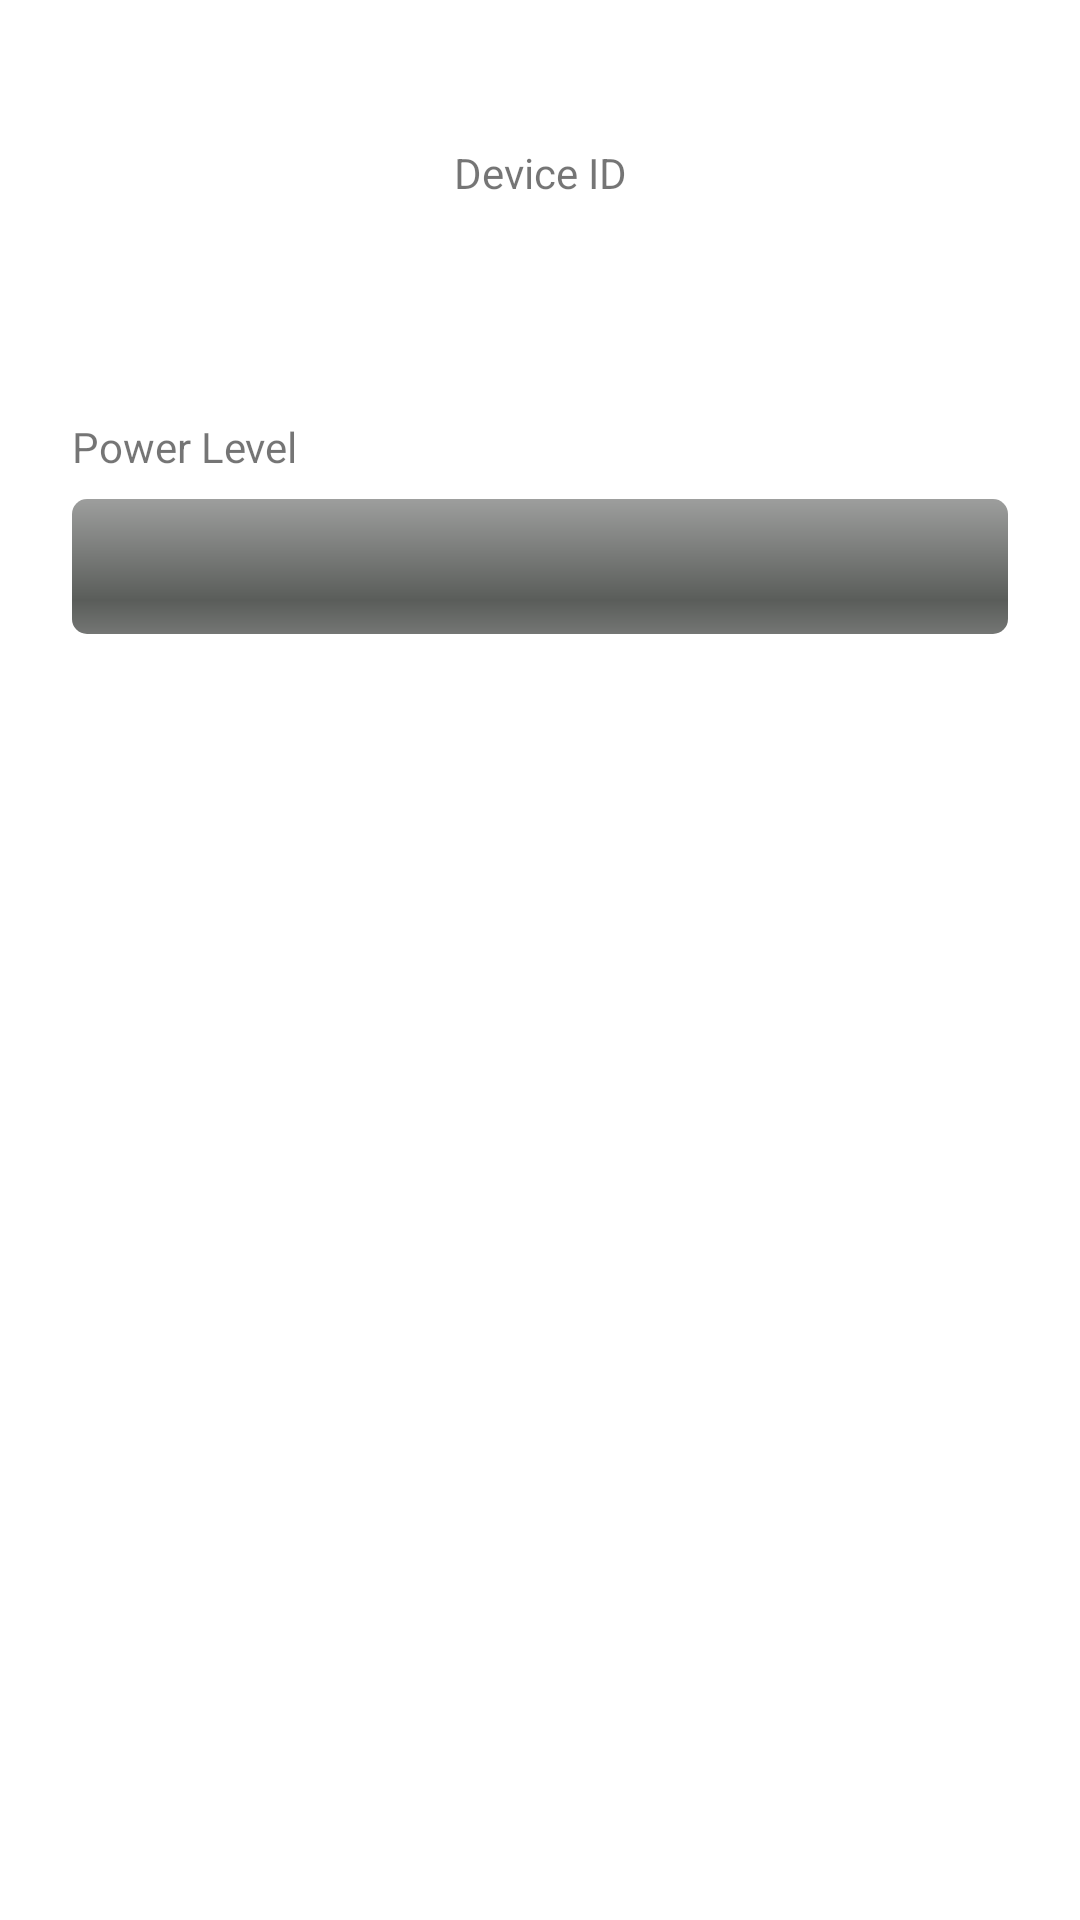

Write the Android layout XML for this screen, with the resource values it uses.
<!-- AndroidManifest.xml: application theme Theme.DeviceCabinet -->
<!-- res/layout/fragment_power.xml -->
<?xml version="1.0" encoding="utf-8"?>
<androidx.constraintlayout.widget.ConstraintLayout xmlns:android="http://schemas.android.com/apk/res/android"
    xmlns:app="http://schemas.android.com/apk/res-auto"
    xmlns:tools="http://schemas.android.com/tools"
    android:layout_width="match_parent"
    android:layout_height="match_parent"
    tools:context=".fragment.PowerFragment">

    <TextView
        android:id="@+id/infoTF"
        android:layout_width="wrap_content"
        android:layout_height="wrap_content"
        android:textSize="30sp"
        app:layout_constraintEnd_toEndOf="parent"
        app:layout_constraintStart_toStartOf="parent"
        app:layout_constraintTop_toBottomOf="@+id/textView3"
        tools:text="Device ID" />

    <ProgressBar
        android:id="@+id/levelPB"
        style="@android:style/Widget.ProgressBar.Horizontal"
        android:layout_width="0dp"
        android:layout_height="wrap_content"
        android:layout_marginStart="24dp"
        android:layout_marginTop="8dp"
        android:layout_marginEnd="24dp"
        android:minHeight="45dp"
        app:layout_constraintEnd_toEndOf="parent"
        app:layout_constraintStart_toStartOf="parent"
        app:layout_constraintTop_toBottomOf="@+id/textView4" />

    <ImageView
        android:id="@+id/barcode_image"
        android:layout_width="wrap_content"
        android:layout_height="wrap_content"
        app:layout_constraintBottom_toBottomOf="parent"
        app:layout_constraintEnd_toEndOf="parent"
        app:layout_constraintStart_toStartOf="parent"
        app:layout_constraintTop_toBottomOf="@+id/levelPB" />

    <TextView
        android:id="@+id/textView3"
        android:layout_width="wrap_content"
        android:layout_height="wrap_content"
        android:layout_marginTop="48dp"
        android:text="Device ID"
        app:layout_constraintEnd_toEndOf="@+id/infoTF"
        app:layout_constraintStart_toStartOf="@+id/infoTF"
        app:layout_constraintTop_toTopOf="parent" />

    <TextView
        android:id="@+id/textView4"
        android:layout_width="wrap_content"
        android:layout_height="wrap_content"
        android:layout_marginTop="32dp"
        android:text="Power Level"
        app:layout_constraintStart_toStartOf="@+id/levelPB"
        app:layout_constraintTop_toBottomOf="@+id/infoTF" />

</androidx.constraintlayout.widget.ConstraintLayout>
<!-- resources referenced by this layout -->
<resources>
  <style name="Theme.DeviceCabinet" parent="Theme.MaterialComponents.DayNight.DarkActionBar">
          
          <item name="colorPrimary">@color/purple_500</item>
          <item name="colorPrimaryVariant">@color/purple_700</item>
          <item name="colorOnPrimary">@color/white</item>
          
          <item name="colorSecondary">@color/teal_200</item>
          <item name="colorSecondaryVariant">@color/teal_700</item>
          <item name="colorOnSecondary">@color/black</item>
          
          <item name="android:statusBarColor">?attr/colorPrimaryVariant</item>
          
      </style>
  <!-- not gathered from this repository: default colours our renderer supplied (Android Studio template values) -->
  <color name="purple_500">#FF6200EE</color>
  <color name="purple_700">#FF3700B3</color>
  <color name="teal_200">#FF03DAC5</color>
  <color name="teal_700">#FF018786</color>
  <color name="black">#FF000000</color>
  <color name="white">#FFFFFFFF</color>
</resources>
